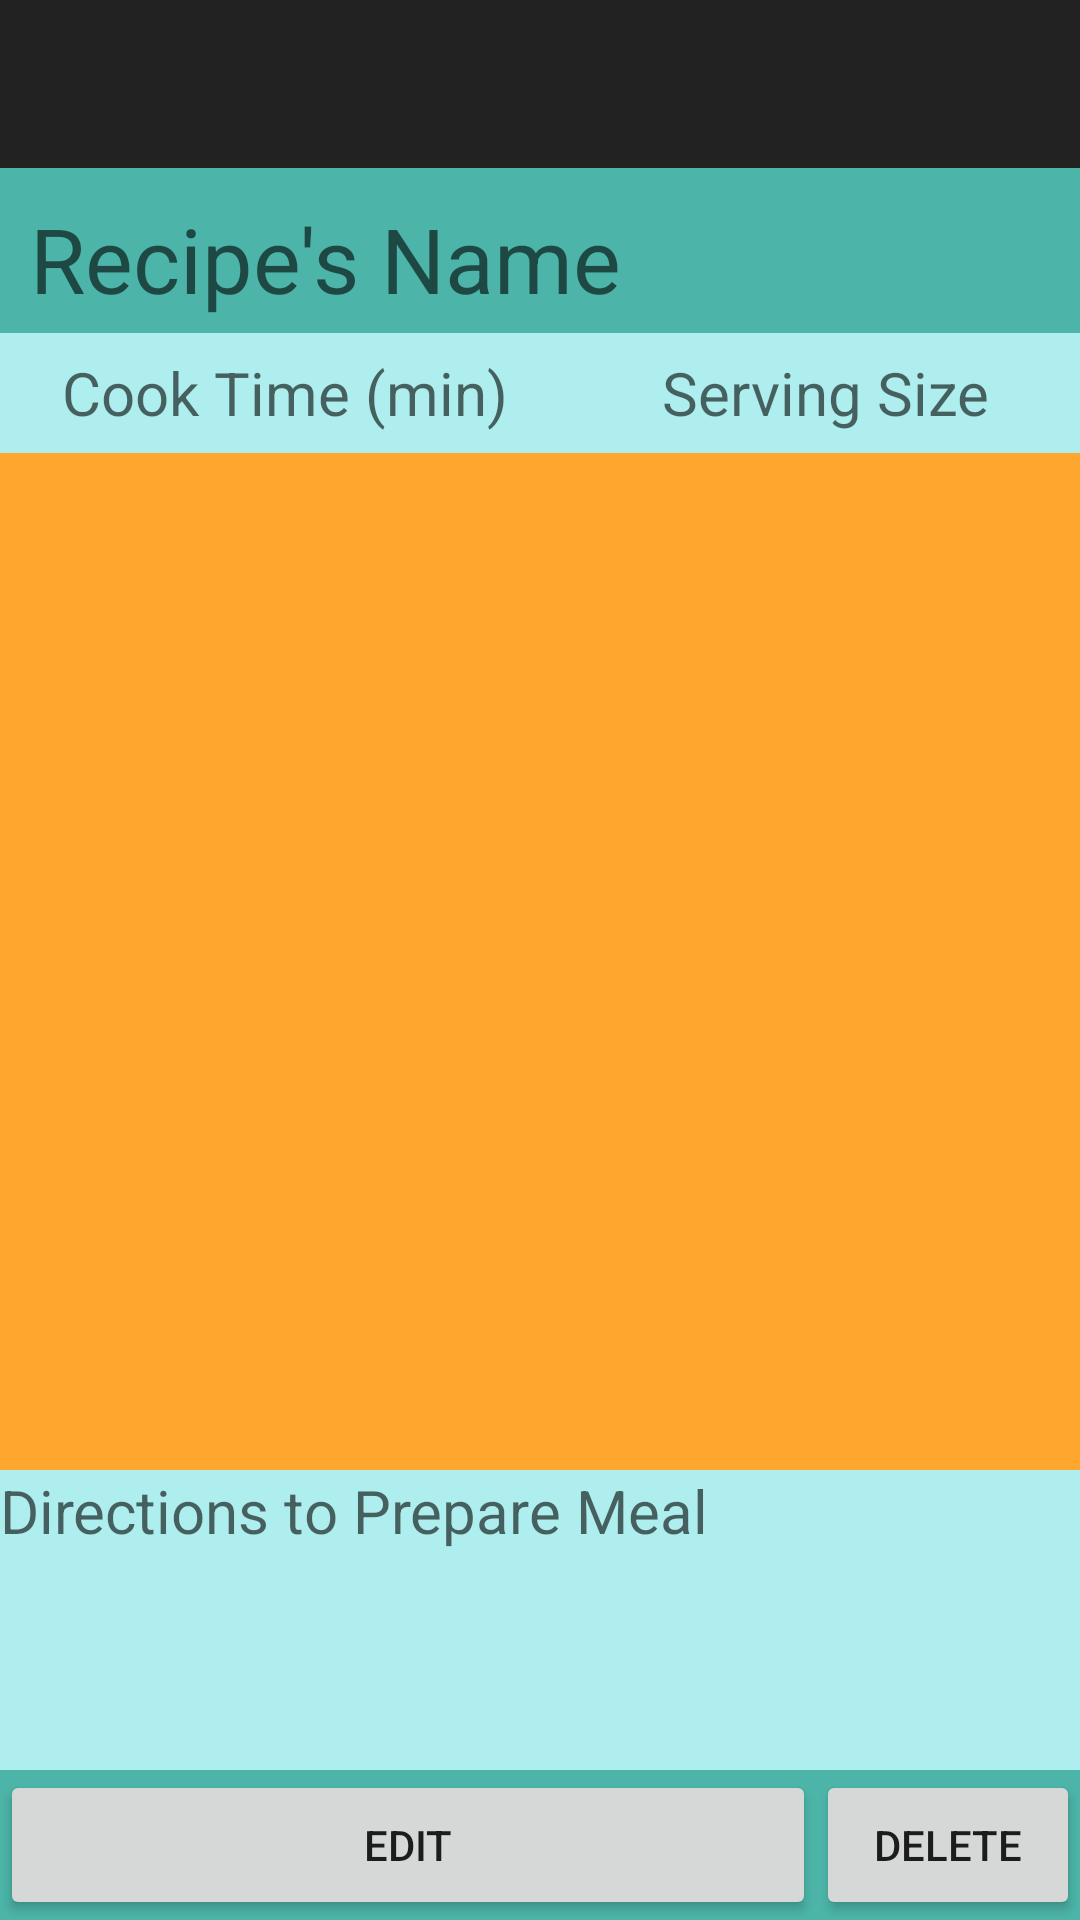

Android layout source for this screen:
<!-- AndroidManifest.xml: application theme AppTheme -->
<!-- res/layout/activity_display__recipe__item.xml -->
<?xml version="1.0" encoding="utf-8"?>
<RelativeLayout xmlns:android="http://schemas.android.com/apk/res/android"
    xmlns:tools="http://schemas.android.com/tools"
    android:layout_width="match_parent"
    android:layout_height="match_parent"
    tools:context="com.forkboard.forkboard.Recipe_Input"
    android:background="@color/primary_dark">

    <include layout="@layout/my_toolbar"
        android:id="@+id/my_toolbar"/>

    <TextView
        android:id="@+id/recipeName"
        android:layout_width="fill_parent"
        android:layout_height="40dp"
        android:layout_below="@+id/my_toolbar"
        android:layout_weight="1"
        android:layout_centerHorizontal="true"
        android:layout_marginRight="20dp"
        android:layout_marginTop="10dp"
        android:textSize="30dp"
        android:hint="Recipe&apos;s Name"
        android:background="@color/primary_dark" />

    <TextView
        android:id="@+id/cookTime"
        android:layout_width="170dp"
        android:layout_height="40dp"
        android:layout_marginTop="5dp"
        android:layout_below="@+id/recipeName"
        android:layout_weight="1"
        android:textSize="20dp"
        android:gravity="center_vertical"
        android:hint="Cook Time (min)"
        android:inputType="number"
        android:background="@color/primary_accent"
        android:layout_alignParentStart="true"
        android:layout_toStartOf="@+id/servingSize"
        android:textAlignment="center" />

    <TextView
        android:id="@+id/servingSize"
        android:layout_width="170dp"
        android:layout_height="40dp"
        android:layout_marginTop="5dp"
        android:layout_below="@+id/recipeName"
        android:hint="Serving Size"
        android:layout_weight="1"
        android:textSize="20dp"
        android:gravity="center_vertical"
        android:inputType="number"
        android:background="@color/primary_accent"
        android:layout_alignEnd="@+id/del"
        android:textAlignment="center" />

    <ListView
        android:id="@+id/ingredients"
        android:layout_width="wrap_content"
        android:layout_height="210dp"
        android:layout_marginTop="0dp"
        android:layout_centerHorizontal="true"
        android:layout_above="@+id/directions"
        android:layout_below="@id/cookTime"
        android:background="@color/secondary" />

    <TextView
        android:id="@+id/directions"
        android:layout_width="fill_parent"
        android:layout_height="100dp"
        android:layout_above="@+id/edit"
        android:layout_marginBottom="0dp"
        android:layout_weight="1"
        android:textSize="20dp"
        android:hint="Directions to Prepare Meal"
        android:textAlignment="viewStart"
        android:maxLines="4"
        android:scrollbars="vertical"
        android:background="@color/primary_accent"
        android:layout_alignParentStart="true"
        android:layout_alignEnd="@+id/del"
        android:scrollIndicators="right"
        android:textIsSelectable="true" />

    <Button
        android:id="@+id/edit"
        android:layout_width="wrap_content"
        android:layout_height="50dp"
        android:text="Edit"
        android:onClick="toEdit"
        android:layout_alignTop="@+id/del"
        android:layout_alignStart="@+id/directions"
        android:layout_toStartOf="@+id/del" />

    <Button
        android:id="@+id/del"
        android:layout_width="wrap_content"
        android:layout_height="50dp"
        android:text="Delete"
        android:onClick="delete"
        android:layout_alignParentBottom="true"
        android:layout_alignParentEnd="true"
        android:textColor="@color/design_textinput_error_color_light" />

</RelativeLayout>
<!-- res/layout/my_toolbar.xml (included above) -->
<?xml version="1.0" encoding="utf-8"?>
<android.support.v7.widget.Toolbar xmlns:android="http://schemas.android.com/apk/res/android"
    xmlns:app="http://schemas.android.com/apk/res-auto"
    android:background="@color/jet"
    android:layout_width="fill_parent"
    android:layout_height="wrap_content"
    app:titleTextColor="@color/secondary_accent"
    android:subtitleTextColor="@color/secondary_accent"
    android:titleTextAppearance="@style/Toolbar.TitleText"
    android:id="@+id/my_toolbar"
    android:actionOverflowButtonStyle="@mipmap/my_action_overflow_button">

</android.support.v7.widget.Toolbar>
<!-- resources referenced by this layout -->
<resources>
  <color name="jet">#222222</color>
  <color name="primary_accent">#afeeee</color>
  <color name="primary_dark">#4cb4a8</color>
  <color name="secondary">#ffa62f</color>
  <color name="secondary_accent">#fec58c</color>
  <!-- mipmap my_action_overflow_button: png bitmap (mipmap-hdpi, 659 bytes) -->
  <style name="Toolbar.TitleText" parent="TextAppearance.Widget.AppCompat.Toolbar.Title">
          <item name="android:textSize">100dp</item>
      </style>
  <style name="AppTheme" parent="@style/Theme.AppCompat.Light.NoActionBar">
          
          <item name="colorPrimary">@color/primary</item>
          <item name="colorPrimaryDark">@color/primary_dark</item>
          <item name="colorAccent">@color/primary_accent</item>
          <item name="android:windowActionBar">false</item>
          <item name="actionOverflowButtonStyle">@style/ActionOverflow</item>
          <item name="android:alertDialogStyle">@style/AlertDialogCustom</item>
      </style>
  <color name="primary">#8dcac8</color>
  <style name="ActionOverflow">
          <item name="android:src">@mipmap/my_action_overflow_button</item>
      </style>
  <style name="AlertDialogCustom" parent="AlertDialog.AppCompat">
          <item name="android:textAlignment">center</item>
          <item name="android:textColor">@color/primary</item>
      </style>
</resources>
